Run: headless pygame with SDL's dummy video driver; simulated clock (each Clock.tick advances the game by its frame time, no real sleeping); random seed 0; keys injected as events and as key.get_pressed() state; no mouse input.
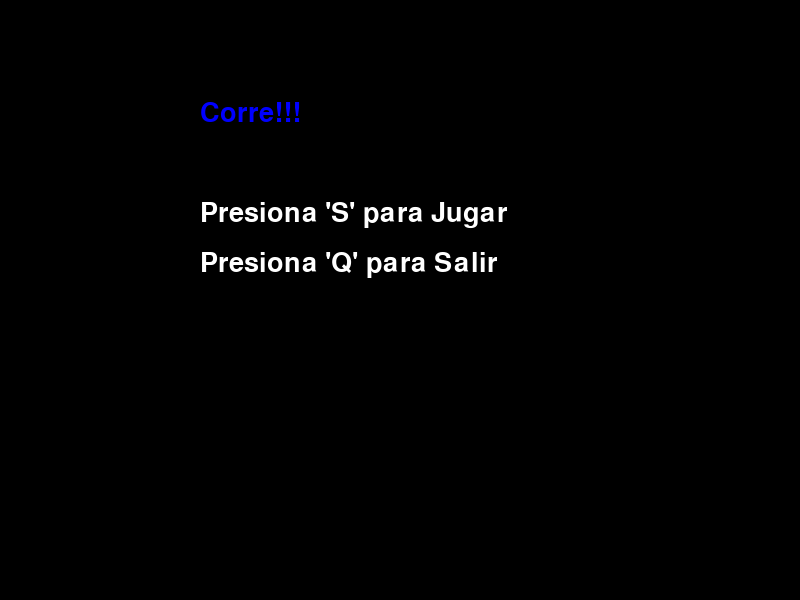
Frame 1 of 4 · flips 1–60 · no input
Frame 2 of 4 · flips 61–180 · tapped SPACE, RETURN · held RIGHT (→), D · screen unchanged from frame 1, image omitted
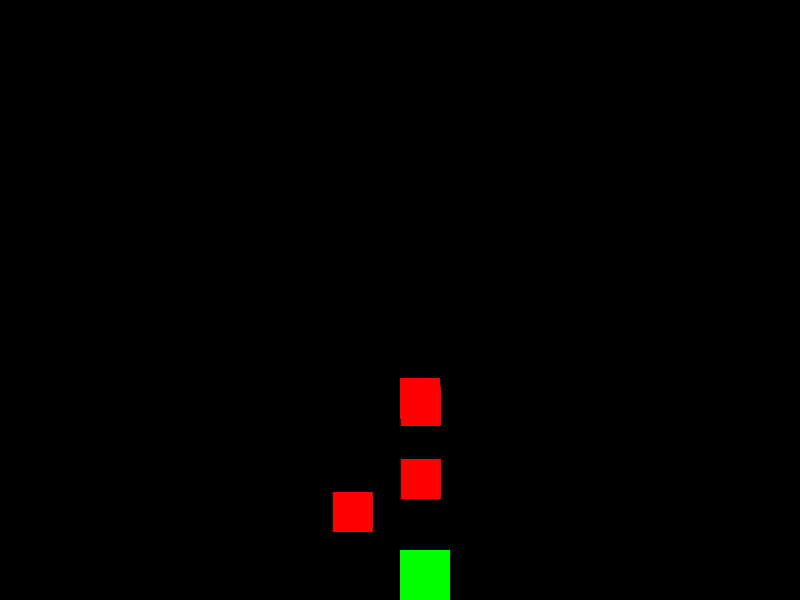
Frame 3 of 4 · flips 181–300 · held DOWN (↓), S
Frame 4 of 4 · flips 301–420 · held LEFT (←), A, UP (↑), W · screen same as frame 1, image omitted

The pygame program that drew these frames:

import pygame
import sys
import random

# Inicializar Pygame
pygame.init()

# Definir colores
BLACK = (0, 0, 0)
WHITE = (255, 255, 255)
RED = (255, 0, 0)
GREEN = (0, 255, 0)
BLUE = (0, 0, 255)

# Configuración de la ventana
SCREEN_ancho = 800
SCREEN_largo = 600
screen = pygame.display.set_mode((SCREEN_ancho, SCREEN_largo))
pygame.display.set_caption('Corre!!!')

# Fuente para el texto
font = pygame.font.SysFont(None, 40)


# Clase para el jugador
class Jugador:
    def __init__(self):
        self._color = None
        self._ancho = None
        self._largo = None
        self._x = None
        self._y = None
        self._velocidad = None

    @property
    def color(self):
        return self._color

    @color.setter
    def color(self, color):
        self._color = color

    @property
    def ancho(self):
        return self._ancho

    @ancho.setter
    def ancho(self, ancho):
        self._ancho = ancho

    @property
    def largo(self):
        return self._largo

    @largo.setter
    def largo(self, largo):
        self._largo = largo

    @property
    def x(self):
        return self._x

    @x.setter
    def x(self, x):
        self._x = x

    @property
    def y(self):
        return self._y

    @y.setter
    def y(self, y):
        self._y = y

    @property
    def velocidad(self):
        return self._velocidad

    @velocidad.setter
    def velocidad(self, velocidad):
        self._velocidad = velocidad

    def mover(self, keys):
        """Mueve el personaje en función de las teclas presionadas."""
        if keys[pygame.K_LEFT]:
            self.x -= self.velocidad  # moverr a la izquierda
        if keys[pygame.K_RIGHT]:
            self.x += self.velocidad  # moverr a la derecha
        if keys[pygame.K_UP]:
            self.y -= self.velocidad  # moverr hacia arriba
        if keys[pygame.K_DOWN]:
            self.y += self.velocidad  # moverr hacia abajo

        # Evitar que el jugador salga de la pantalla
        self.x = max(0, min(self.x, SCREEN_ancho - self.ancho))
        self.y = max(0, min(self.y, SCREEN_largo - self.largo))

    def dibujar(self, screen):
        """Dibuja el personaje en la pantalla."""
        pygame.draw.rect(screen, self.color, (self.x, self.y, self.ancho, self.largo))


# Clase para los enemigos
class Enemigo(Jugador):
    def __init__(self):
        super().__init__()

    def mover(self, jugador):
        """Los enemigos se mueven hacia el jugador."""

        if self.x < jugador.x:
            self.x += self.velocidad
        elif self.x > jugador.x:
            self.x -= self.velocidad

        if self.y < jugador.y:
            self.y += self.velocidad
        elif self.y > jugador.y:
            self.y -= self.velocidad

    def dibujar(self, screen):
        """Dibuja el enemigo en la pantalla."""
        pygame.draw.rect(screen, self.color, (self.x, self.y, self.ancho, self.largo))


# Función para mostrar texto en pantalla
def dibujar_text(text, color, x, y):
    label = font.render(text, True, color)
    screen.blit(label, (x, y))


# Función para el menú principal
def menu_principal():
    """Muestra el menú principal y permite al jugador elegir una opción."""
    while True:
        screen.fill(BLACK)
        dibujar_text("Corre!!!", BLUE, SCREEN_ancho // 4, SCREEN_largo // 4 - 50)
        dibujar_text("Presiona 'S' para Jugar", WHITE, SCREEN_ancho // 4, SCREEN_largo // 4 + 50)
        dibujar_text("Presiona 'Q' para Salir", WHITE, SCREEN_ancho // 4, SCREEN_largo // 4 + 100)

        pygame.display.flip()

        for event in pygame.event.get():
            if event.type == pygame.QUIT:
                pygame.quit()
                sys.exit()

        keys = pygame.key.get_pressed()
        if keys[pygame.K_s]:
            jugar()
        elif keys[pygame.K_q]:
            pygame.quit()
            sys.exit()


# Función principal del juego
def jugar():
    """Inicia el juego principal donde el jugador se mueve y enfrenta enemigos."""
    jugador = Jugador()
    jugador.color = GREEN
    jugador.ancho = 50
    jugador.largo = 50
    jugador.x = SCREEN_ancho // 2
    jugador.y = SCREEN_largo // 2
    jugador.velocidad = 5
    enemigos = []
    for _ in range(5):
        enemigo = Enemigo()
        enemigo.color = RED
        enemigo.ancho = 40
        enemigo.largo = 40
        enemigo.x = random.randint(0, SCREEN_ancho - 40)
        enemigo.y = random.randint(0, SCREEN_largo - 40)
        enemigo.velocidad = 2
        enemigos.append(enemigo)


    while True:
        screen.fill(BLACK)

        # Manejar eventos
        for event in pygame.event.get():
            if event.type == pygame.QUIT:
                pygame.quit()
                sys.exit()

        # moverr al jugador
        keys = pygame.key.get_pressed()
        jugador.mover(keys)

        # moverr a los enemigos
        for enemigo in enemigos:
            enemigo.mover(jugador)

        # Verificar colisiones
        for enemigo in enemigos:
            if pygame.Rect(jugador.x, jugador.y, jugador.ancho, jugador.largo).colliderect(
                    pygame.Rect(enemigo.x, enemigo.y, enemigo.ancho, enemigo.largo)):
                dibujar_text("¡Has sido alcanzado!", RED, SCREEN_ancho // 3, SCREEN_largo // 2)
                pygame.display.flip()
                pygame.time.delay(1000)
                menu_principal()

        # Dibujar elementos en la pantalla
        jugador.dibujar(screen)
        for enemigo in enemigos:
            enemigo.dibujar(screen)

        pygame.display.flip()
        pygame.time.Clock().tick(60)


# Ejecutar el juego
if __name__ == "__main__":
    menu_principal()
